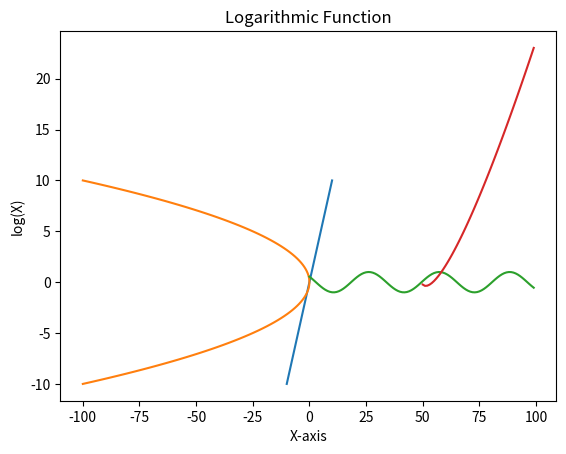

Here is the Python script that generated this plot:
import numpy as np
import matplotlib.pyplot as plt
import array

# Integer array
arr = array.array('i', [1, 2, 3, 4, 5])

# Empty array
empty_arr = array.array('i')

# Array with zeros
zeros_arr = array.array('i', [0] * 5)

print("Integer array:", arr)
print("Empty array:", empty_arr)
print("Array with zeros:", zeros_arr)

a=np.arange(12)
print("Sum of array a:", np.sum(a))

#sigmoid
def sigmoid(x):
    return 1 / (1 + np.exp(-x))
# Example usage
x = np.array([1, 2, 3])
print("Sigmoid of x:", sigmoid(x))


#mean square error
actual =np.random.randint(1,50,25)
predicted = np.random.randint(1, 50, 25)
print("Actual values:", actual)
print("Predicted values:", predicted)
def mse(actual, predicted):
    return np.mean((actual - predicted) ** 2)
print("Mean Squared Error (function):", mse(actual, predicted))
print("Mean Squared Error (numpy):", np.mean((actual - predicted) ** 2))

# working with missing values

x=np.array([1, 2, np.nan, 4, 5])
print("Original array with NaN:", x)
print("Is NaN:", np.isnan(x))

print("nan",x[~np.isnan(x)]) # remove nan 

# plotting graph
x=np.linspace(-10, 10, 100)
y=x
plt.plot(x, y)
plt.title("Line Graph")
plt.xlabel("X-axis")
plt.ylabel("Y-axis")
plt.grid()
plt.show()

h=np.linspace(-10, 10, 100)
d=-(h**2)
plt.plot(d,h)
plt.title("Graph of h^2")
plt.xlabel("h^2")   
plt.ylabel("h")
plt.grid()
plt.show()


k=np.linspace(-10, 10, 100)
plt.plot(np.sin(k))
plt.title("Sine Function")
plt.xlabel("X-axis")
plt.ylabel("sin(X)")
plt.grid()
plt.show()

l=np.linspace(-10, 10, 100)
plt.plot(x*np.log(l))
plt.title("Logarithmic Function")
plt.xlabel("X-axis")    
plt.ylabel("log(X)")
plt.grid()
plt.show()